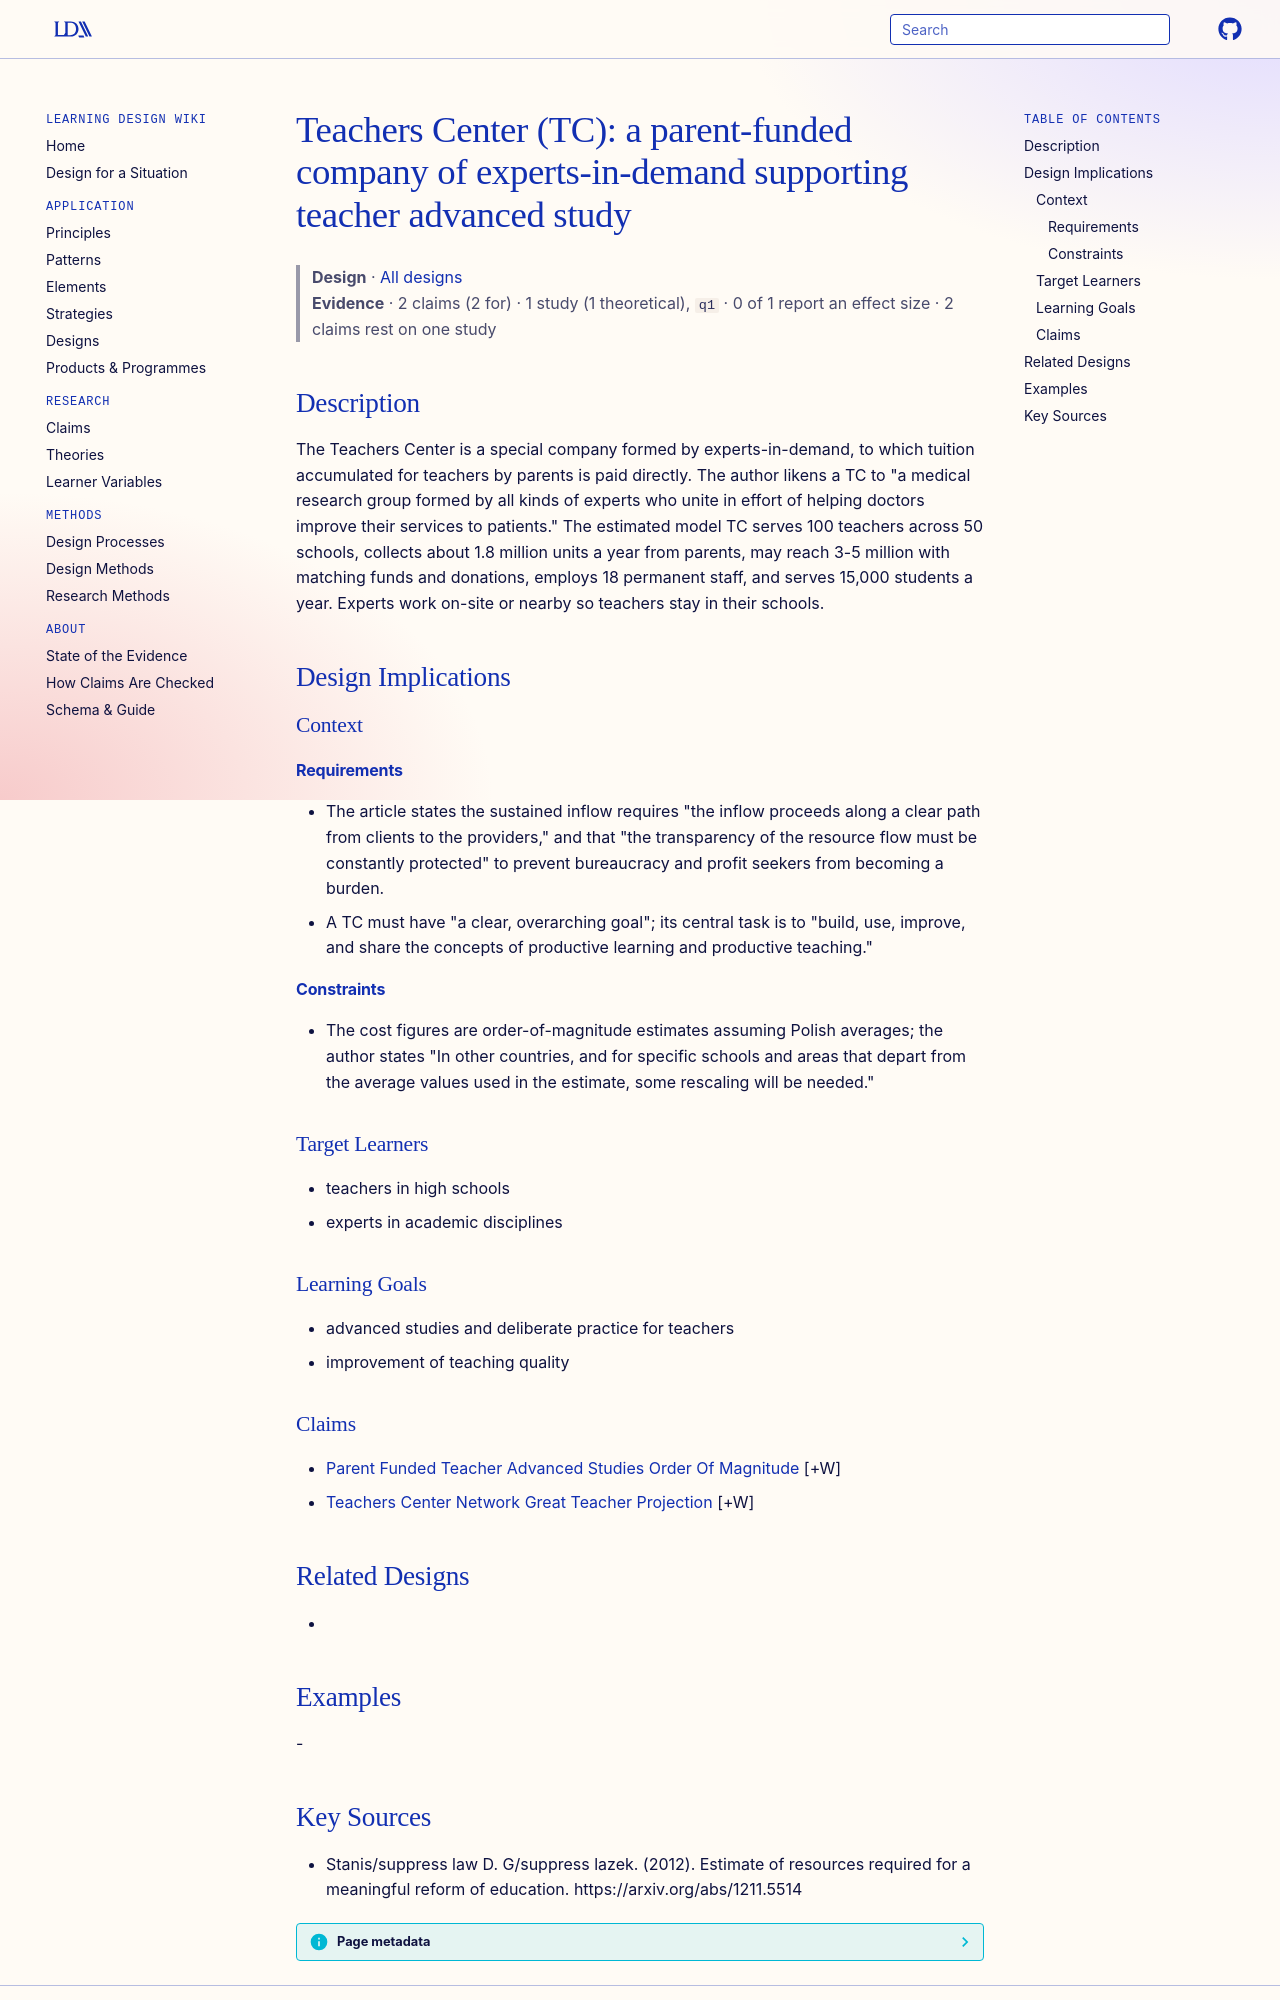

repository: Learning-Design-Alliance/learning-wiki · page: designs/teachers-center-parent-funded/index.html · generator: mkdocs

---
type: design
id: teachers-center-parent-funded
title: "Teachers Center (TC): a parent-funded company of experts-in-demand supporting teacher advanced study"
description: The Teachers Center is a special company formed by experts-in-demand, to which tuition accumulated for teachers by parents is paid directly.
status: review
generated:
  by: "process:settle-candidates"
  at: 2026-11-17
sources:
  - id: stanissuppress-law-d-gsuppress-lazek-2012
    resource: "https://arxiv.org/abs/1211.5514"
    title: "Stanis/suppress law D. G/suppress lazek. (2012). Estimate of resources required for a meaningful reform of education. https://arxiv.org/abs/1211.5514"
    author: Stanis/suppress law D. G/suppress lazek
---

# Teachers Center (TC): a parent-funded company of experts-in-demand supporting teacher advanced study

> **Design** · [All designs](index.md)
> **Evidence** · 2 claims (2 for) · 1 study (1 theoretical), `q1` · 0 of 1 report an effect size · 2 claims rest on one study

## Description
The Teachers Center is a special company formed by experts-in-demand, to which tuition accumulated for teachers by parents is paid directly. The author likens a TC to "a medical research group formed by all kinds of experts who unite in effort of helping doctors improve their services to patients." The estimated model TC serves 100 teachers across 50 schools, collects about 1.8 million units a year from parents, may reach 3-5 million with matching funds and donations, employs 18 permanent staff, and serves 15,000 students a year. Experts work on-site or nearby so teachers stay in their schools.

## Design Implications

### Context
#### Requirements
- The article states the sustained inflow requires "the inflow proceeds along a clear path from clients to the providers," and that "the transparency of the resource flow must be constantly protected" to prevent bureaucracy and profit seekers from becoming a burden.
- A TC must have "a clear, overarching goal"; its central task is to "build, use, improve, and share the concepts of productive learning and productive teaching."
#### Constraints
- The cost figures are order-of-magnitude estimates assuming Polish averages; the author states "In other countries, and for specific schools and areas that depart from the average values used in the estimate, some rescaling will be needed."

### Target Learners
- teachers in high schools
- experts in academic disciplines

### Learning Goals
- advanced studies and deliberate practice for teachers
- improvement of teaching quality

### Claims
- [Parent Funded Teacher Advanced Studies Order Of Magnitude](../claims/parent-funded-teacher-advanced-studies-order-of-magnitude.md) [+W]
- [Teachers Center Network Great Teacher Projection](../claims/teachers-center-network-great-teacher-projection.md) [+W]

## Related Designs
- 

## Examples
-
